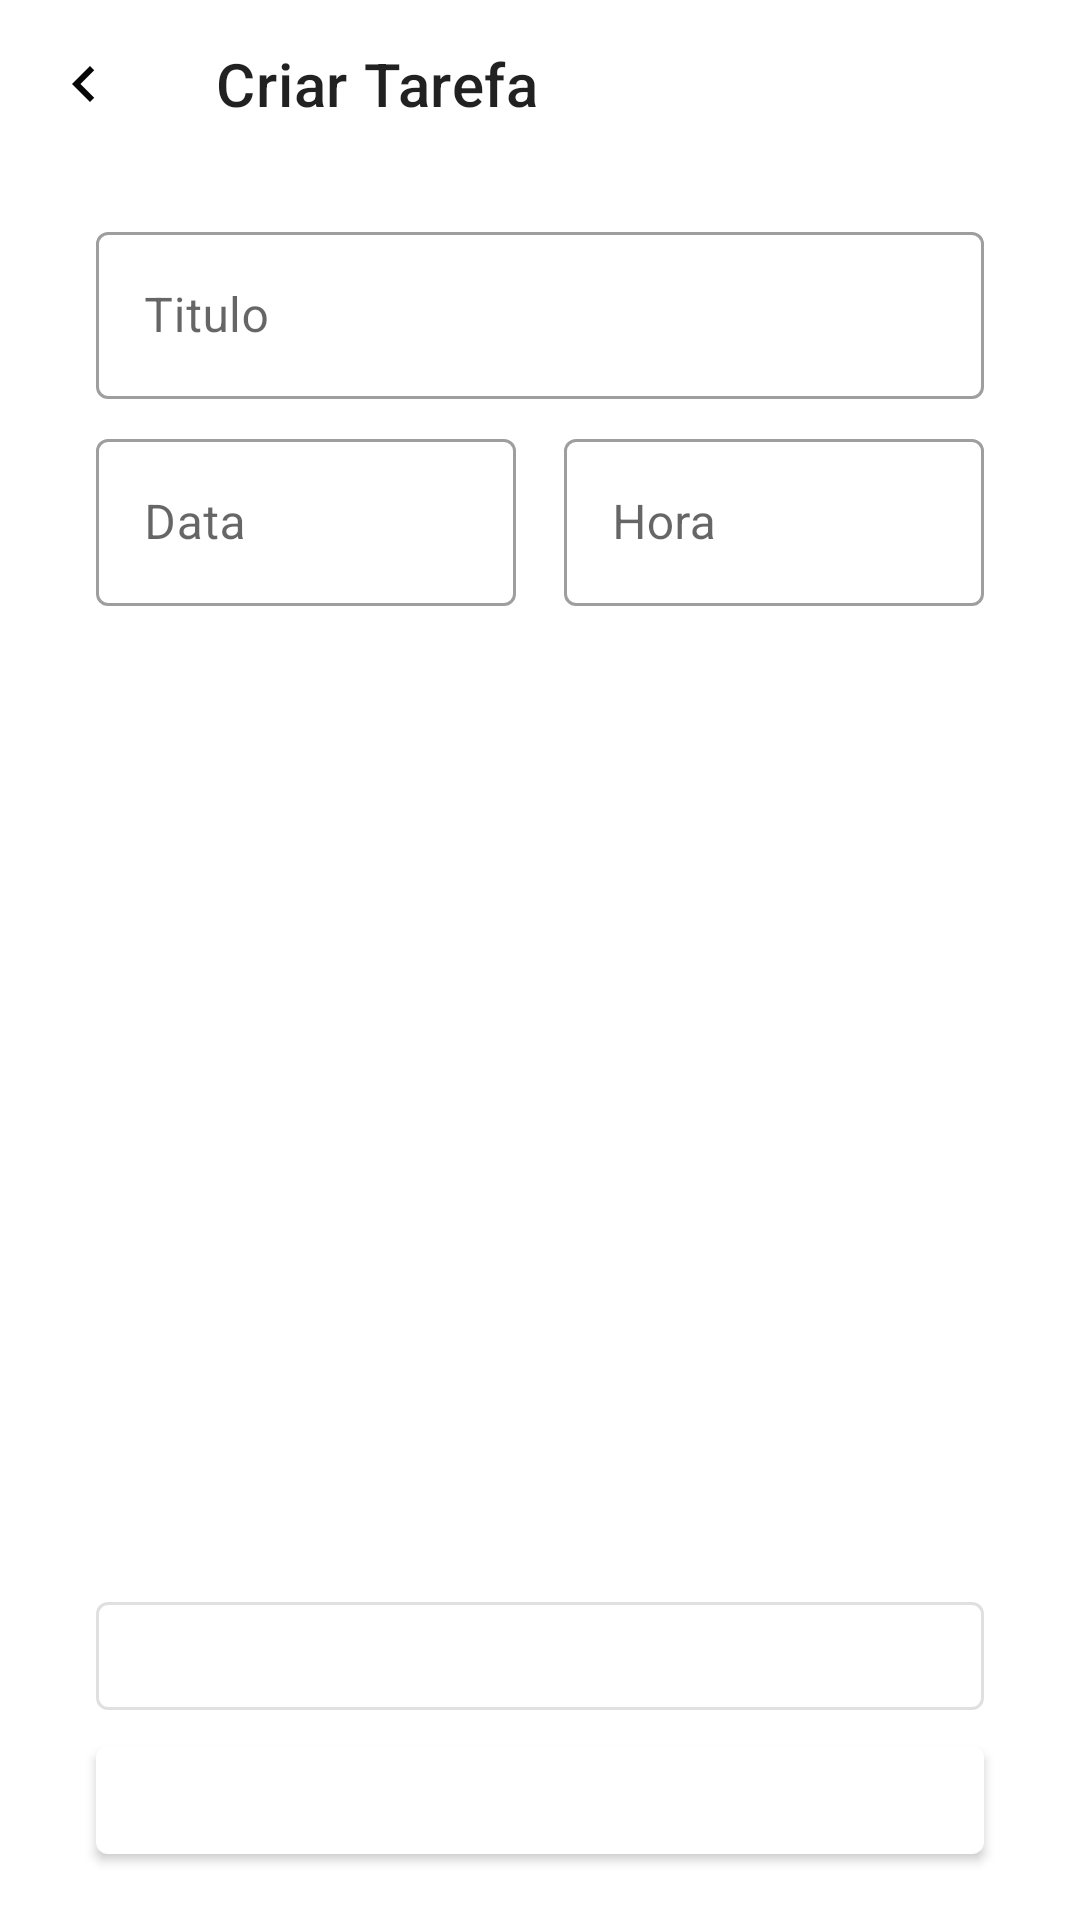

Write the Android layout XML for this screen, with the resource values it uses.
<!-- AndroidManifest.xml: application theme Theme.ToDoList -->
<!-- res/layout/activity_add_task.xml -->
<?xml version="1.0" encoding="utf-8"?>
<androidx.constraintlayout.widget.ConstraintLayout xmlns:android="http://schemas.android.com/apk/res/android"
    android:layout_width="match_parent"
    android:layout_height="match_parent"
    xmlns:app="http://schemas.android.com/apk/res-auto">

    <com.google.android.material.appbar.MaterialToolbar
        android:id="@+id/toolbar"
        android:layout_width="match_parent"
        android:layout_height="wrap_content"
        app:layout_constraintTop_toTopOf="parent"
        app:navigationIcon="@drawable/ic_nav"
        app:title="Criar Tarefa"
        />
    <androidx.constraintlayout.widget.Guideline
        android:id="@+id/guide_start"
        android:layout_width="wrap_content"
        android:layout_height="wrap_content"
        android:orientation="vertical"
        app:layout_constraintGuide_begin="32dp"
        />

    <androidx.constraintlayout.widget.Guideline
        android:id="@+id/guide_end"
        android:layout_width="wrap_content"
        android:layout_height="wrap_content"
        android:orientation="vertical"
        app:layout_constraintGuide_end="32dp"
        />

    <com.google.android.material.textfield.TextInputLayout
        android:id="@+id/til_title"
        style="@style/Widget.MaterialComponents.TextInputLayout.OutlinedBox"
        android:layout_width="0dp"
        android:layout_height="wrap_content"
        android:layout_marginTop="16dp"
        android:hint="Titulo"
        app:layout_constraintEnd_toEndOf="@+id/guide_end"
        app:layout_constraintStart_toStartOf="@+id/guide_start"
        app:layout_constraintTop_toBottomOf="@+id/toolbar">

        <com.google.android.material.textfield.TextInputEditText
            android:layout_width="match_parent"
            android:layout_height="wrap_content"
            android:inputType="text"
            />

    </com.google.android.material.textfield.TextInputLayout>

    <com.google.android.material.textfield.TextInputLayout
        android:id="@+id/til_date"
        style="@style/Widget.MaterialComponents.TextInputLayout.OutlinedBox"
        android:layout_width="0dp"
        android:layout_height="wrap_content"
        android:layout_marginTop="8dp"
        android:layout_marginEnd="16dp"
        android:hint="@string/label_date"
        app:layout_constraintEnd_toStartOf="@id/til_hour"
        app:layout_constraintStart_toStartOf="@id/guide_start"
        app:layout_constraintTop_toBottomOf="@id/til_title"
        app:startIconDrawable="@drawable/ic_calendar">

        <com.google.android.material.textfield.TextInputEditText
            android:layout_width="match_parent"
            android:layout_height="wrap_content"
            android:focusable="false"
            android:inputType="none" />

    </com.google.android.material.textfield.TextInputLayout>
    <com.google.android.material.textfield.TextInputLayout
        android:id="@+id/til_hour"
        style="@style/Widget.MaterialComponents.TextInputLayout.OutlinedBox"
        android:layout_width="0dp"
        android:layout_height="wrap_content"
        android:hint="@string/label_hour"
        app:layout_constraintEnd_toEndOf="@id/guide_end"
        app:layout_constraintStart_toEndOf="@id/til_date"
        app:layout_constraintTop_toTopOf="@id/til_date"
        app:startIconDrawable="@drawable/ic_timer">

        <com.google.android.material.textfield.TextInputEditText
            android:layout_width="match_parent"
            android:layout_height="wrap_content"
            android:focusable="false"
            android:inputType="none" />

    </com.google.android.material.textfield.TextInputLayout>

    <com.google.android.material.button.MaterialButton
        android:id="@+id/btn_cancel"
        style="@style/Widget.MaterialComponents.Button.OutlinedButton"
        android:layout_width="0dp"
        android:layout_height="wrap_content"
        android:text="@string/label_cancel"
        android:textAllCaps="false"
        app:layout_constraintBottom_toTopOf="@id/btn_new_task"
        app:layout_constraintEnd_toEndOf="@id/guide_end"
        app:layout_constraintStart_toStartOf="@id/guide_start" />

    <com.google.android.material.button.MaterialButton
        android:id="@+id/btn_new_task"
        style="@style/Widget.MaterialComponents.Button"
        android:layout_width="0dp"
        android:layout_height="wrap_content"
        android:layout_marginBottom="16dp"
        android:text="@string/label_new_task"
        android:textAllCaps="false"
        app:layout_constraintBottom_toBottomOf="parent"
        app:layout_constraintEnd_toEndOf="@id/guide_end"
        app:layout_constraintStart_toStartOf="@id/guide_start" />

</androidx.constraintlayout.widget.ConstraintLayout>
<!-- resources referenced by this layout -->
<resources>
  <!-- drawable ic_nav (drawable) -->
  <vector android:autoMirrored="true" android:height="24dp"
      android:tint="#070707" android:viewportHeight="24"
      android:viewportWidth="24" android:width="24dp" xmlns:android="http://schemas.android.com/apk/res/android">
      <path android:fillColor="@android:color/white" android:pathData="M15.41,7.41L14,6l-6,6 6,6 1.41,-1.41L10.83,12z"/>
  </vector>
  <string name="label_cancel">Cancelar</string>
  <string name="label_date">Data</string>
  <string name="label_hour">Hora</string>
  <string name="label_new_task">Criar Tarefa</string>
  <style name="Theme.ToDoList" parent="Theme.MaterialComponents.Light.NoActionBar">
          
          <item name="colorPrimary">@color/white</item>
          <item name="colorPrimaryDark">@color/black</item>
  
         <item name="colorSecondary">@color/black</item>
          <item name="colorOnSecondary">@color/white</item>
      </style>
  <!-- not gathered from this repository: default colours our renderer supplied (Android Studio template values) -->
  <color name="black">#FF000000</color>
  <color name="white">#FFFFFFFF</color>
</resources>
